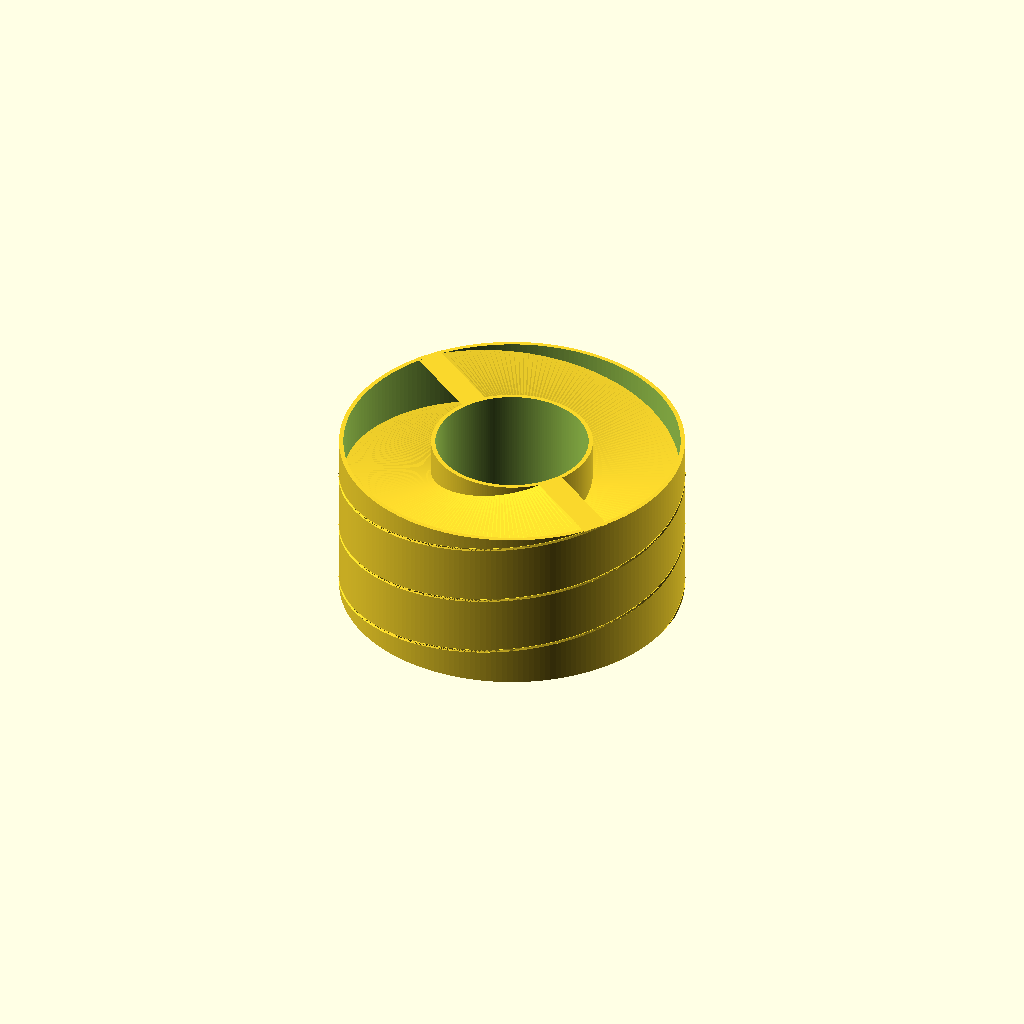
Cell 1: rendered with the file's own defaults.
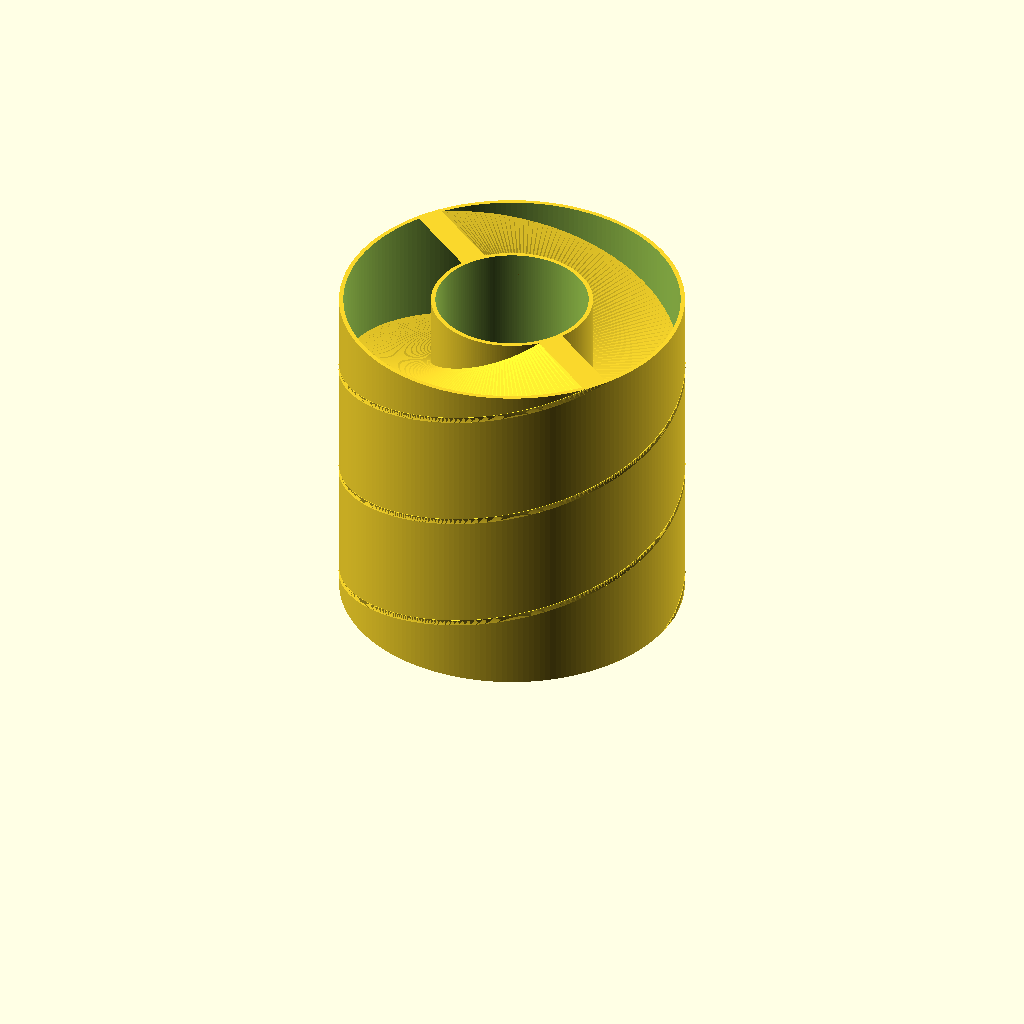
Cell 2: height = 99.3 (everything else at default).
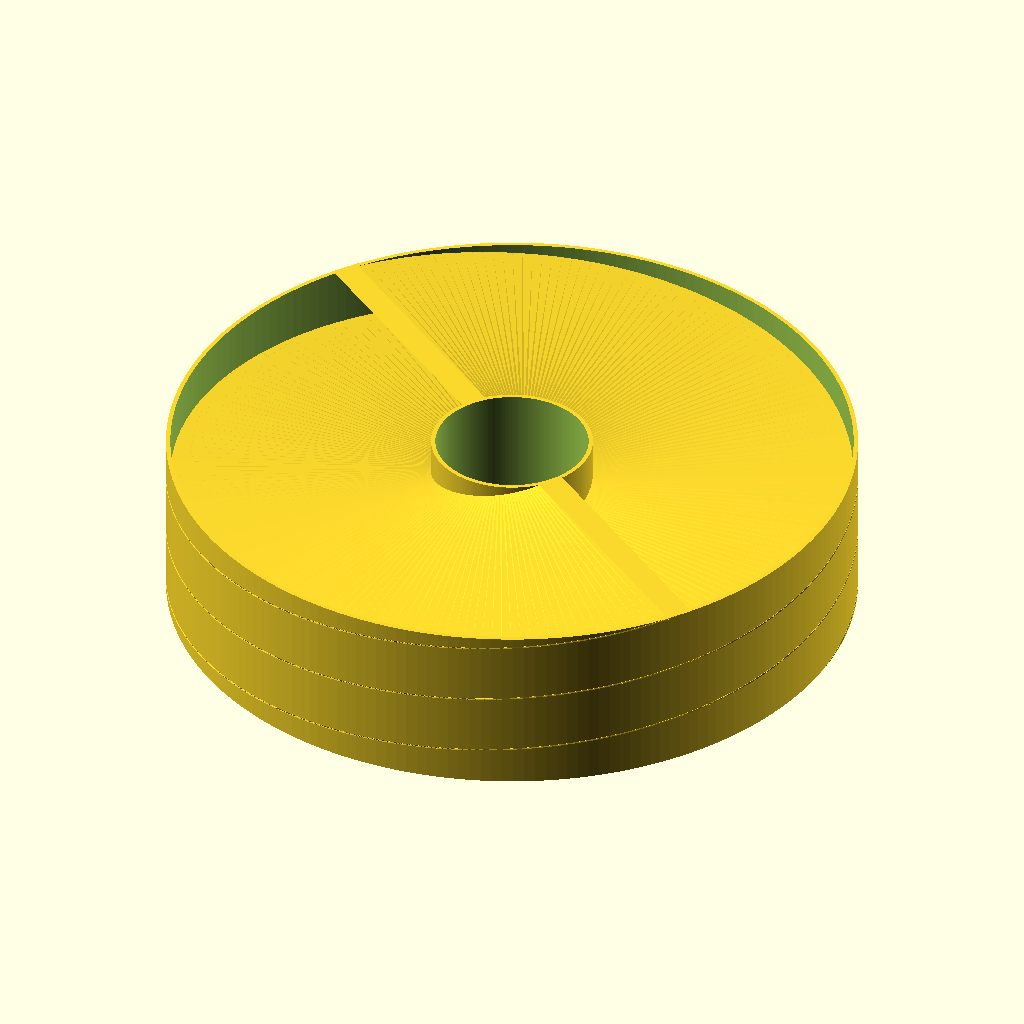
Cell 3: the same model with d_out = 198.6.
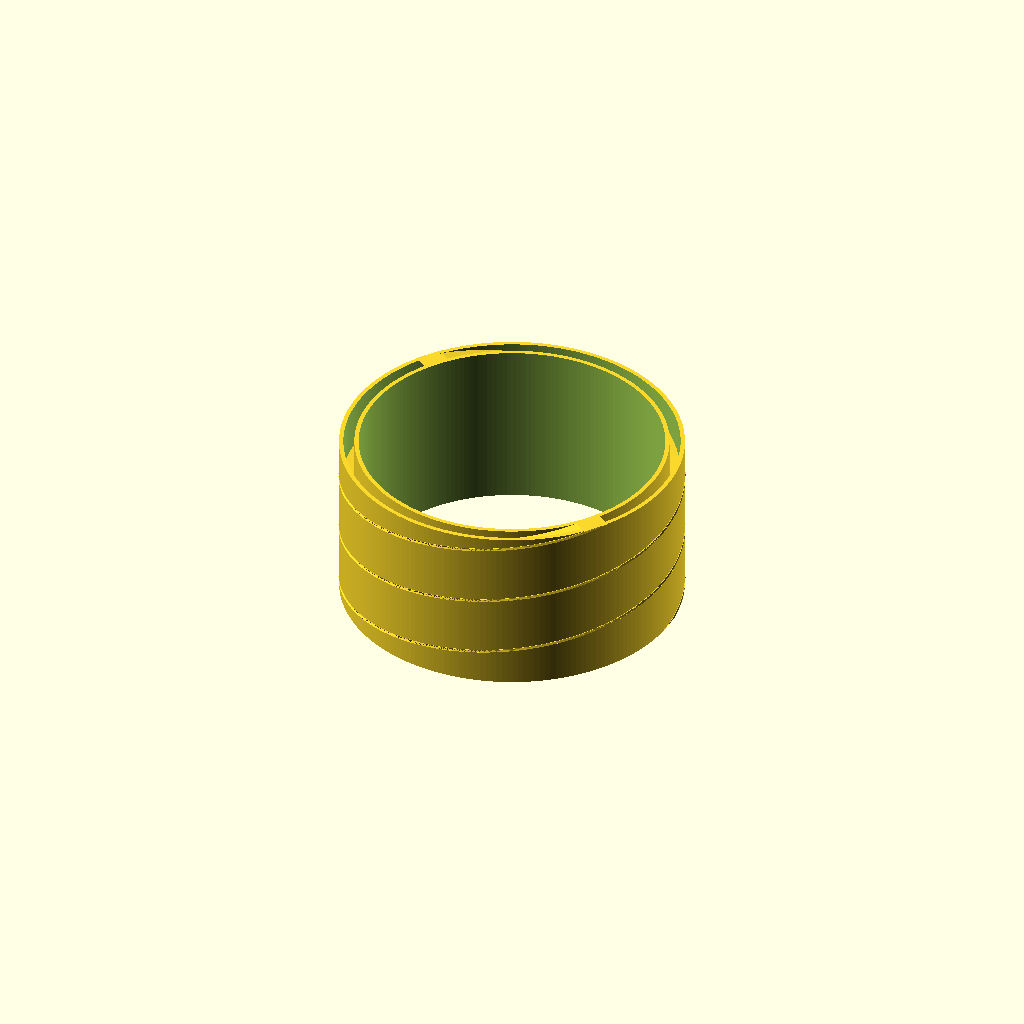
Cell 4 — d_in set to 88, the other parameters unchanged.
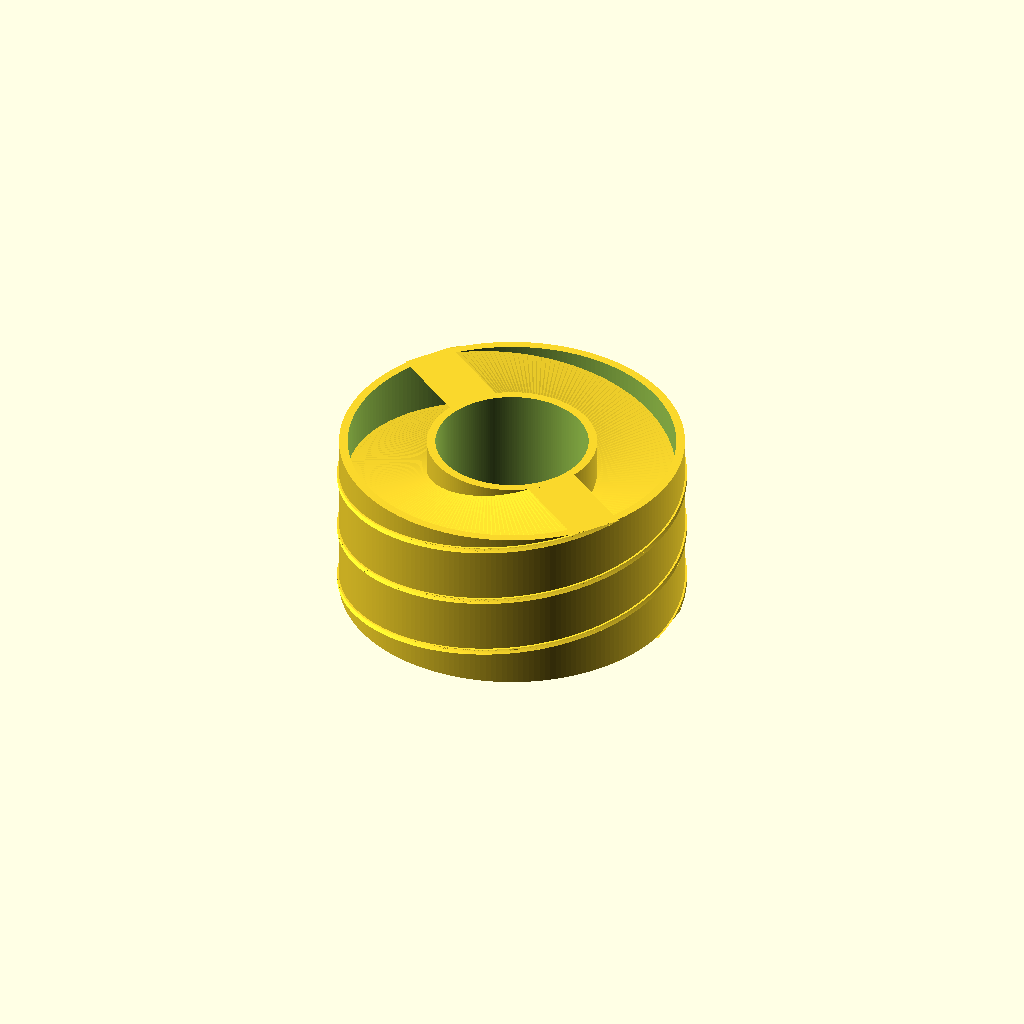
Cell 5 — wall_thick set to 5, the other parameters unchanged.
One fixed orthographic camera (rotation 55°, 0°, 25°; colour scheme Cornfield) for every cell.
OpenSCAD source file 015_模拟超结构.scad:

$fn = 200;              // 圆形细分精度


height      = 49.65;    // 模型高度
d_out       = 99.3;
d_in        = 44;
wall_thick  = 2.5;      // 壁厚


// 螺旋带结构
module A(){

    turns   = 1 + 2/5;                    // 螺旋圈数
    // R       = 36;                   // 螺旋半径
    strip_w = (d_out - d_in)/2;     // 螺旋带宽度
    strip_t = wall_thick * 3;           // 螺旋带厚度
    R       = (strip_w/2) + d_in/2;                   // 螺旋半径

    // 扭转挤出生成螺旋带
    linear_extrude(height = height,twist = -360 * turns, slices = 300)
    translate([R, 0])
    square([strip_w, strip_t], center = true);
}

// 外壳结构
module B(){

    // 内侧圆环
    difference(){

        cylinder(h = height, d = d_in + wall_thick, center = false);

        translate([0, 0, -20])
            cylinder(h = height + 50, d = d_in, center = false);
    }

    // 外侧圆环
    difference(){

        cylinder(h = height, d = d_out,center = false);

        // translate([0, 0, wall_thick])
        translate([0, 0, -1])
            cylinder(h = height + 20, d =d_out-wall_thick, center = false);

        translate([0, 0, -20])
            cylinder(h = height + 50, d = d_in, center = false);
    }
}

// 四分之一圆环切割结构
module C(){

    intersection(){

        // 圆环
        translate([0, 0, wall_thick])
        difference(){

            cylinder(h = 3,d = d_in + 10,center = false);

            translate([0,0,-2])
                cylinder(h = 10, d = d_in -10, center = false);
        }

        // 使用方块裁剪为 1/4
        rotate([0, 0, -25])
            translate([0, 0, -10])
                cube([50, 50, 30]);
    }

}


// // 用四分之一圆环切掉外壳一部分
// difference(){

//     B();

//     C();
// }

// 添加螺旋结构
A();

rotate(180){
    A();
}

B();
Customizer parameters (derived from the source; name, type, default, range or options):
height: number, default 49.65
d_out: number, default 99.3
d_in: number, default 44
wall_thick: number, default 2.5
